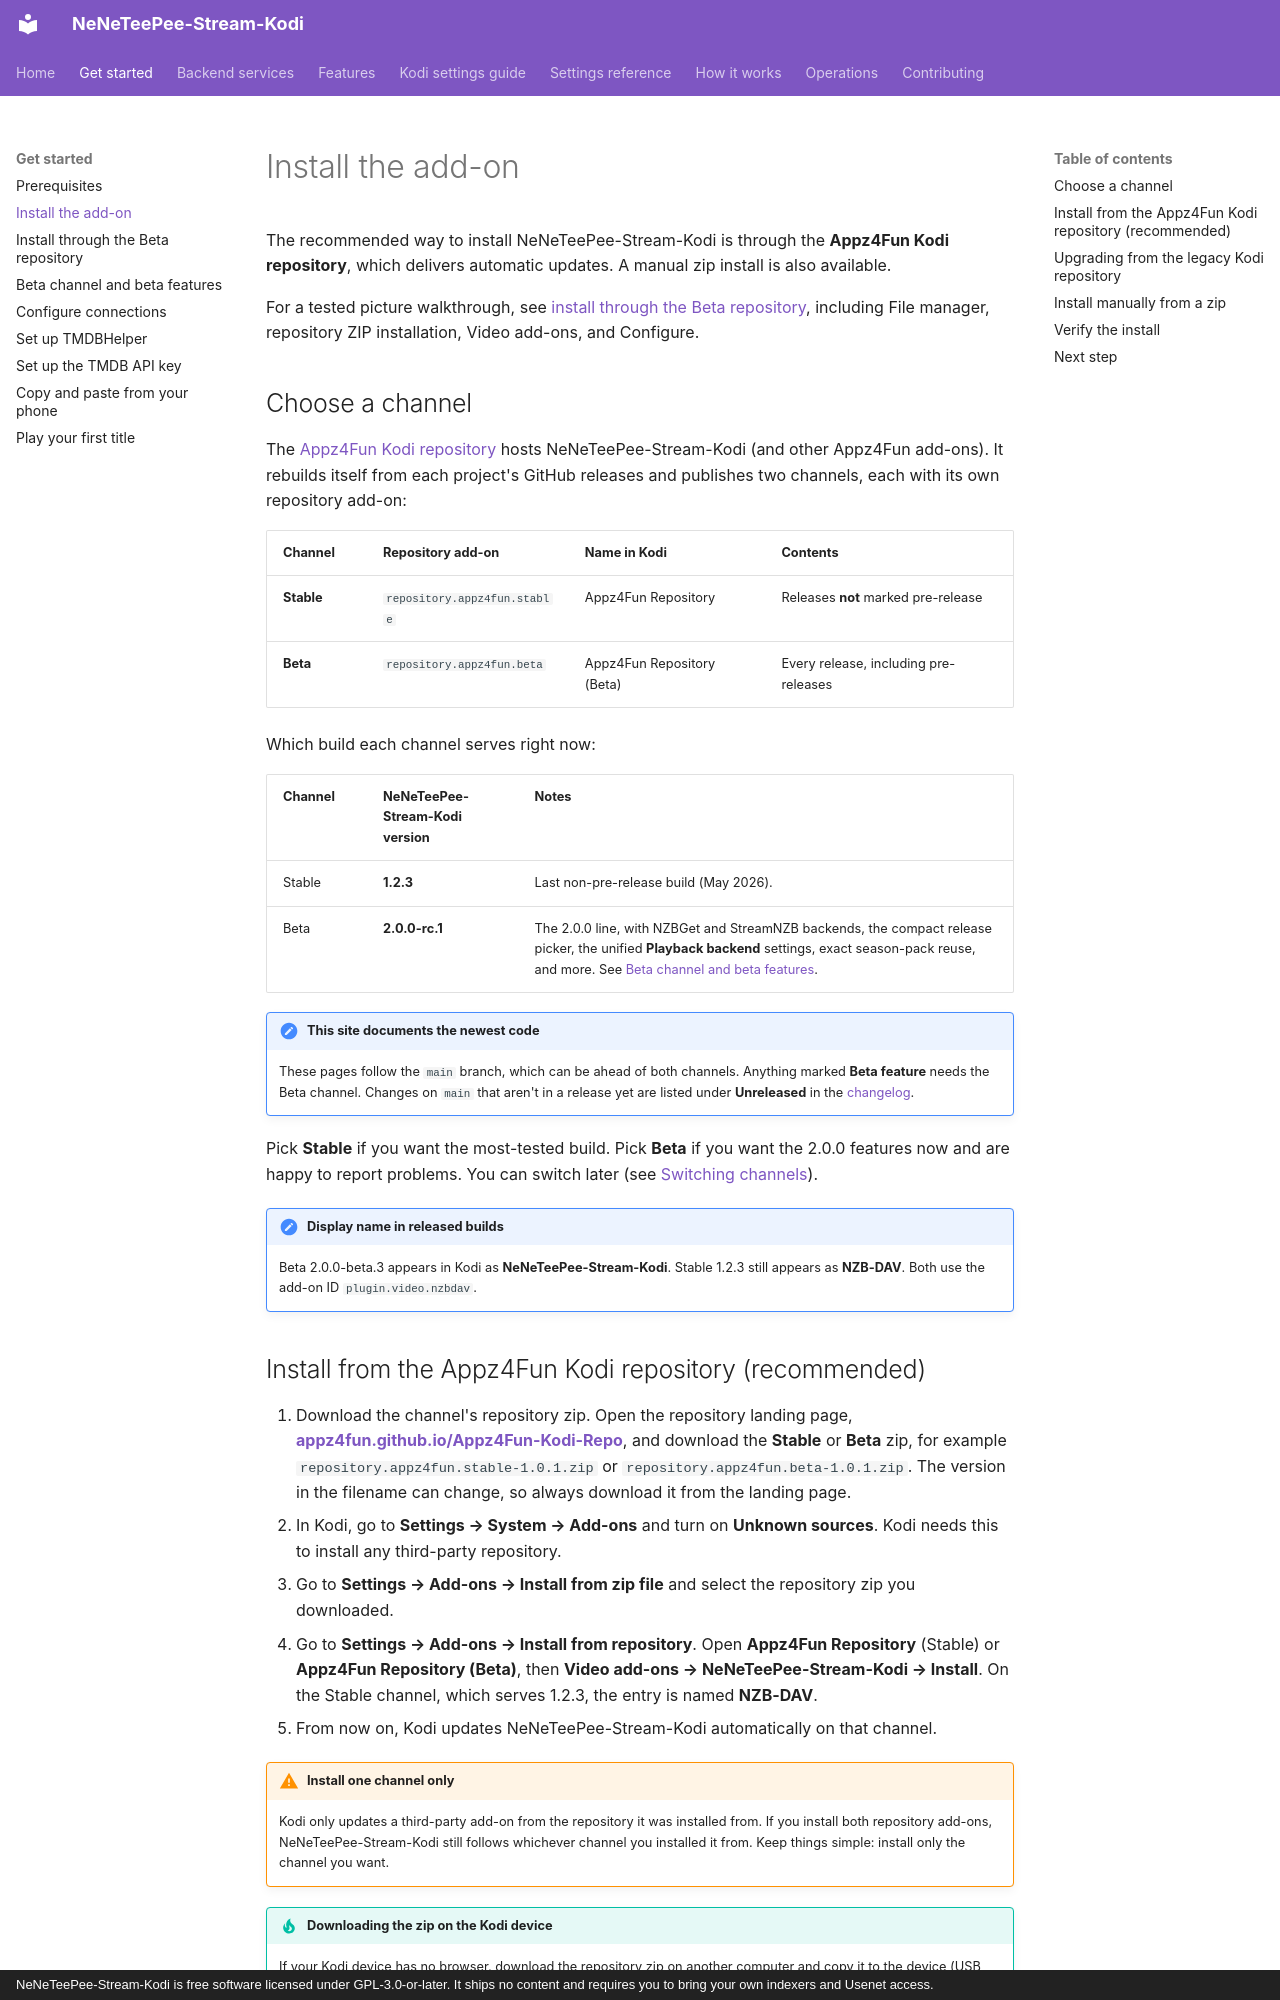

repository: Appz4Fun/NeNeTeePee-Stream-Kodi · page: getting-started/installation/index.html · generator: mkdocs · copyright: NeNeTeePee-Stream-Kodi is free software licensed under GPL-3.0-or-later. It ships no content and requires you to bring your own indexers and Usenet access.

# Install the add-on

The recommended way to install NeNeTeePee-Stream-Kodi is through the **Appz4Fun Kodi
repository**, which delivers automatic updates. A manual zip install is also
available.

For a tested picture walkthrough, see [install through the Beta repository](repositories.md), including File manager, repository ZIP installation, Video add-ons, and Configure.

## Choose a channel

The [Appz4Fun Kodi repository](https://github.com/Appz4Fun/Appz4Fun-Kodi-Repo)
hosts NeNeTeePee-Stream-Kodi (and other Appz4Fun add-ons). It rebuilds itself from each
project's GitHub releases and publishes two channels, each with its own
repository add-on:

| Channel | Repository add-on | Name in Kodi | Contents |
|---------|-------------------|--------------|----------|
| **Stable** | `repository.appz4fun.stable` | Appz4Fun Repository | Releases **not** marked pre-release |
| **Beta** | `repository.appz4fun.beta` | Appz4Fun Repository (Beta) | Every release, including pre-releases |

Which build each channel serves right now:

| Channel | NeNeTeePee-Stream-Kodi version | Notes |
|---------|-----------------|-------|
| Stable | **1.2.3** | Last non-pre-release build (May 2026). |
| Beta | **2.0.0-rc.1** | The 2.0.0 line, with NZBGet and StreamNZB backends, the compact release picker, the unified **Playback backend** settings, exact season-pack reuse, and more. See [Beta channel and beta features](beta-channel.md). |

!!! note "This site documents the newest code"
    These pages follow the `main` branch, which can be ahead of both
    channels. Anything marked **Beta feature** needs the Beta channel.
    Changes on `main` that aren't in a release yet are listed under
    **Unreleased** in the
    [changelog](https://github.com/Appz4Fun/NeNeTeePee-Stream-Kodi/blob/main/CHANGELOG.md#unreleased--main).

Pick **Stable** if you want the most-tested build. Pick **Beta** if you want
the 2.0.0 features now and are happy to report problems. You can switch later
(see [Switching channels](beta-channel.md#switching-channels)).

!!! note "Display name in released builds"
    Beta 2.0.0-beta.3 appears in Kodi as **NeNeTeePee-Stream-Kodi**. Stable
    1.2.3 still appears as **NZB-DAV**. Both use the add-on ID
    `plugin.video.nzbdav`.
